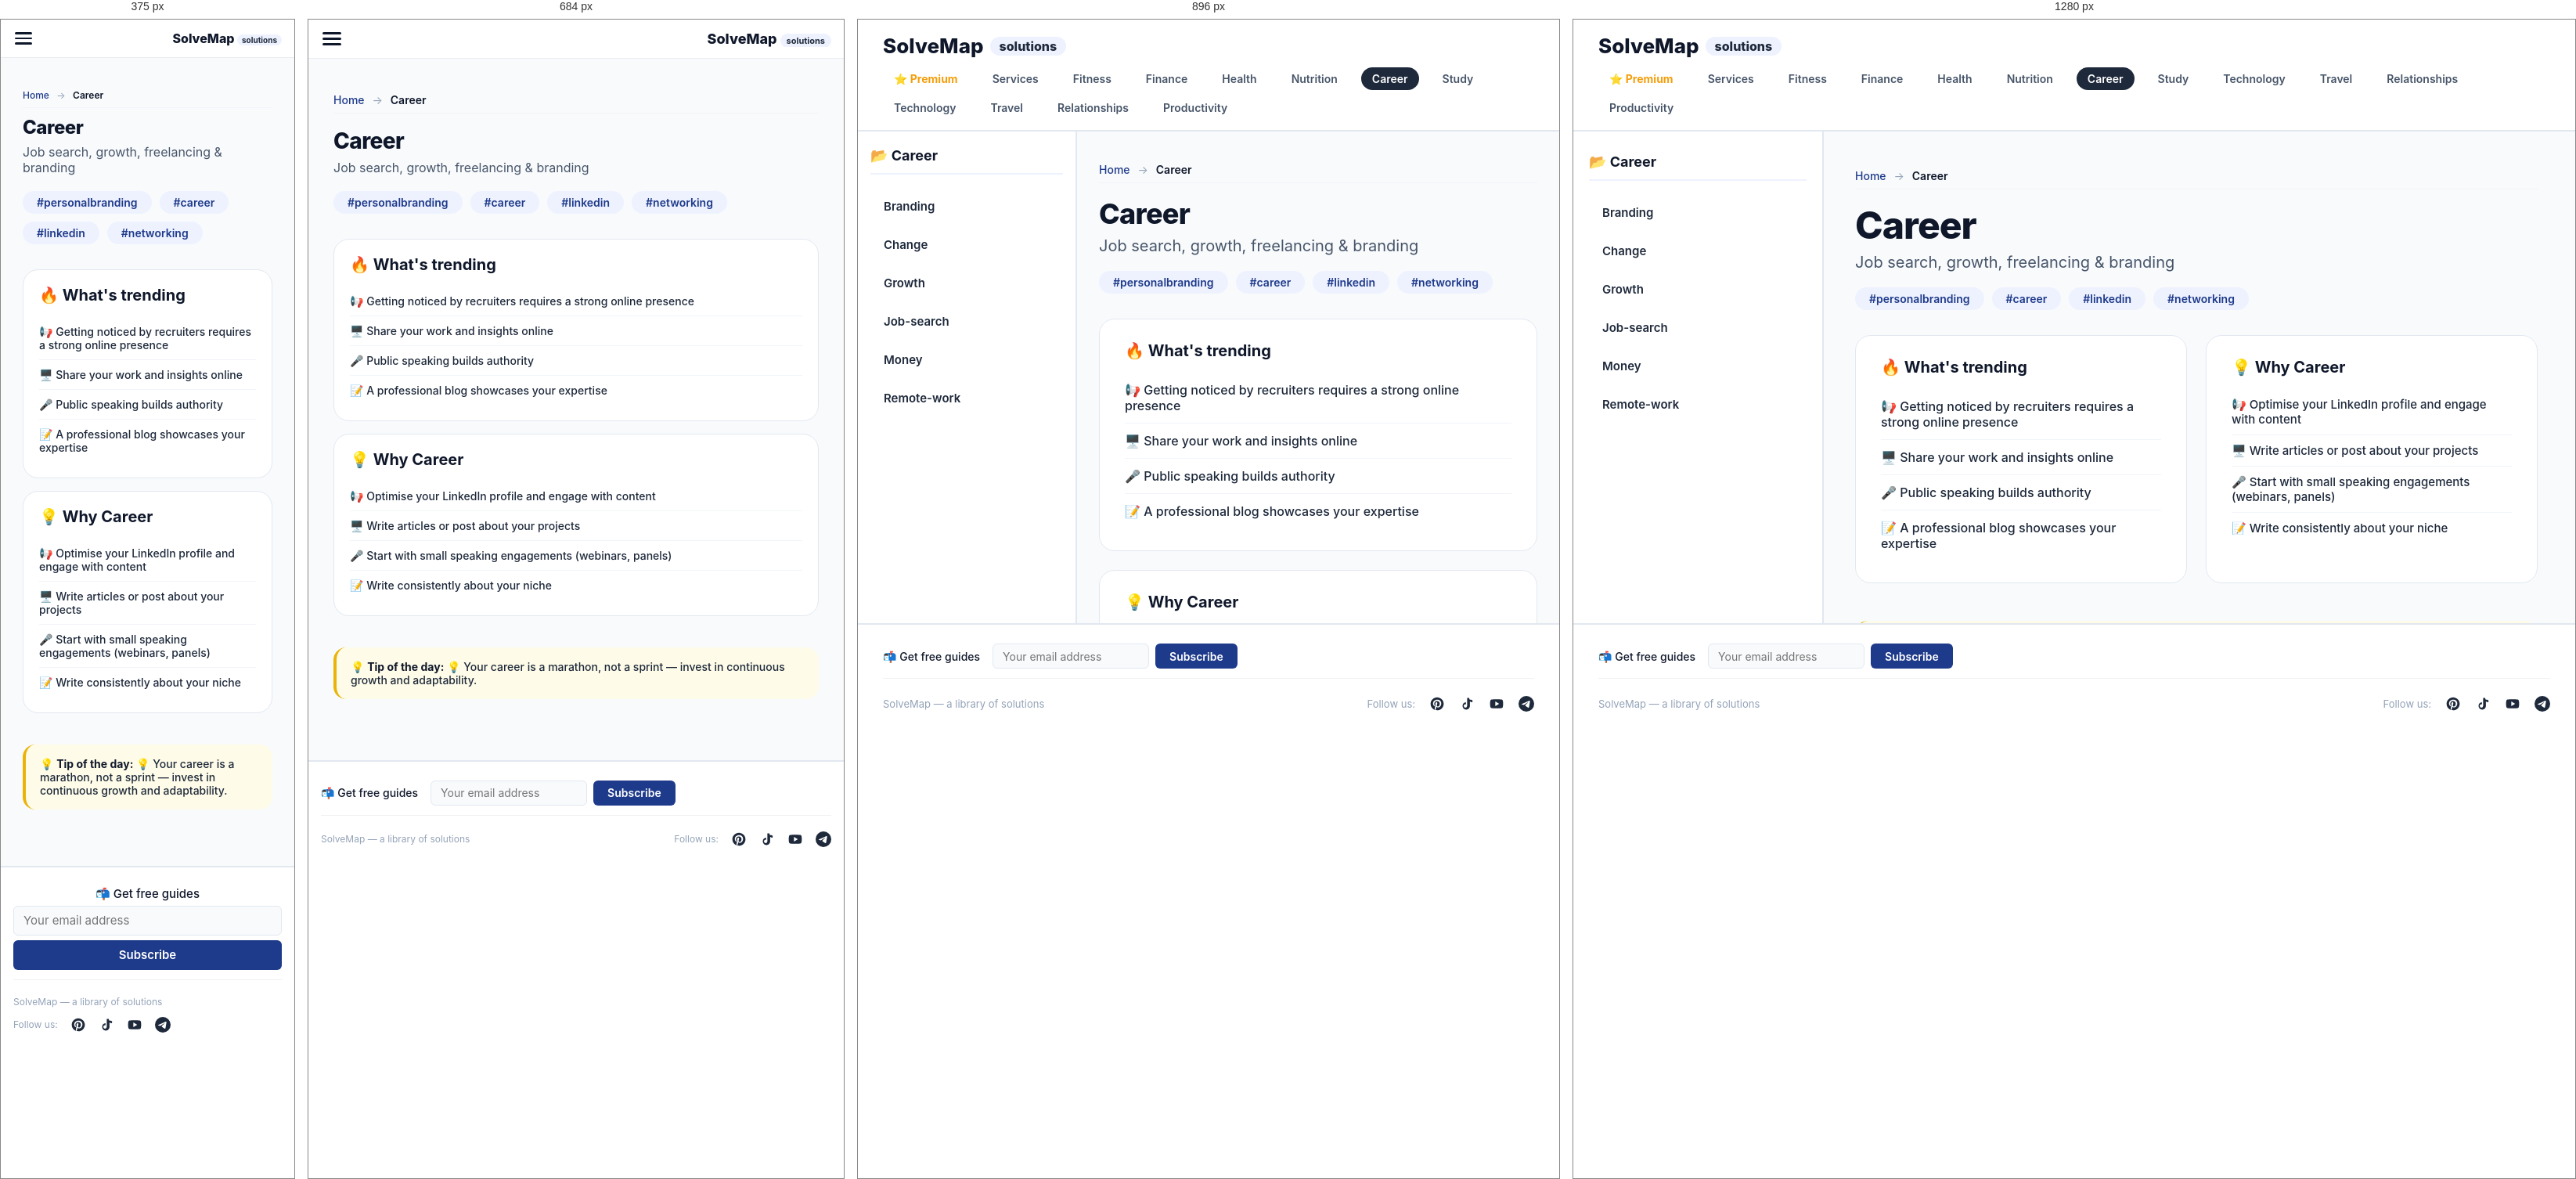
Rendered at 375 px, 684 px, 896 px and 1280 px, left to right.

<!-- file: index.html -->
<!DOCTYPE html>
<html lang="en">
<head>
    <meta charset="UTF-8" />
    <meta name="viewport" content="width=device-width, initial-scale=1.0" />
    <title>Career — SolveMap</title>
    <meta name="description" content="Job search, growth, freelancing &amp; branding — free guides and solutions at SolveMap." />
    <link rel="icon" type="image/png" href="../favicon.png" />
    <link rel="preconnect" href="https://fonts.googleapis.com" />
    <link rel="preconnect" href="https://fonts.gstatic.com" crossorigin />
    <link href="https://fonts.googleapis.com/css2?family=Inter:opsz,wght@14..32,400;14..32,500;14..32,600;14..32,700;14..32,800&display=swap" rel="stylesheet" />
    <style>
        :root { --primary: #1e293b; --accent: #94a3b8; }
        @media (max-width: 768px) {
            html, body {
                overflow: auto !important;
                height: auto !important;
                min-height: 100vh;
            }
            .app {
                display: block !important;
                height: auto !important;
                overflow: visible !important;
            }
            .sidebar {
                display: none !important;
            }
            .main-content {
                display: block !important;
                height: auto !important;
                overflow-y: visible !important;
                padding-bottom: 60px !important;
            }
            #content-inner {
                padding: 16px !important;
            }
            .footer {
                position: relative !important;
                margin-top: 20px !important;
            }
        }
        
    .footer-subscribe {
        display: flex;
        align-items: center;
        gap: 10px 16px;
        flex-wrap: wrap;
        width: 100%;
        padding: 8px 0 12px;
        border-bottom: 1px solid #eef2f0;
        margin-bottom: 10px;
    }
    .footer-subscribe .label {
        font-size: 14px;
        font-weight: 500;
        color: #0f172a;
        white-space: nowrap;
    }
    .footer-subscribe .subscribe-form {
        display: flex;
        align-items: center;
        gap: 8px;
        flex: 0 1 auto;
    }
    .footer-subscribe .subscribe-form input[type="email"] {
        width: 200px;
        height: 32px;
        padding: 4px 12px;
        font-size: 14px;
        background: #f8fafc;
        border: 1px solid #e2e8f0;
        border-radius: 6px;
        outline: none;
        font-family: 'Inter', sans-serif;
        transition: border-color 0.2s;
        box-sizing: border-box;
    }
    .footer-subscribe .subscribe-form input[type="email"]:focus {
        border-color: #1e3a8a;
    }
    .footer-subscribe .subscribe-form button {
        height: 32px;
        padding: 4px 18px;
        font-size: 14px;
        font-weight: 600;
        background: #1e3a8a;
        color: #ffffff;
        border: none;
        border-radius: 6px;
        cursor: pointer;
        font-family: 'Inter', sans-serif;
        white-space: nowrap;
        transition: background 0.2s;
        box-sizing: border-box;
    }
    .footer-subscribe .subscribe-form button:hover {
        background: #2563eb;
    }
    .footer-subscribe .subscribe-message {
        font-size: 13px;
        padding: 2px 10px;
        border-radius: 4px;
        display: none;
        flex-basis: 100%;
    }
    .footer-subscribe .subscribe-message.success {
        display: block;
        color: #166534;
    }
    .footer-subscribe .subscribe-message.error {
        display: block;
        color: #991b1b;
    }
    @media (max-width: 600px) {
        .footer-subscribe {
            flex-direction: column;
            align-items: stretch;
            gap: 6px;
        }
        .footer-subscribe .subscribe-form {
            flex-direction: column;
            align-items: stretch;
            gap: 6px;
        }
        .footer-subscribe .subscribe-form input[type="email"],
        .footer-subscribe .subscribe-form button {
            width: 100%;
            height: 38px;
            font-size: 15px;
        }
        .footer-subscribe .subscribe-form input[type="email"] {
            width: 100%;
        }
        .footer-subscribe .label {
            font-size: 15px;
        }
    }
    
        
    .breadcrumbs {
        font-size: 14px;
        color: #64748b;
        margin-bottom: 20px;
        padding: 8px 0;
        border-bottom: 1px solid #f1f4f9;
    }
    .breadcrumbs a {
        color: #1e3a8a;
        text-decoration: none;
        font-weight: 500;
    }
    .breadcrumbs a:hover {
        text-decoration: underline;
    }
    .breadcrumbs .sep {
        margin: 0 6px;
        color: #94a3b8;
    }
    .breadcrumbs .current {
        color: #0f172a;
        font-weight: 600;
    }
    @media (max-width: 600px) {
        .breadcrumbs {
            font-size: 12px;
            margin-bottom: 12px;
        }
    }
    
        
    /* ----- Блок "Недавно просмотренные" и "Вам также может понравиться" ----- */
    .recently-viewed {
        margin: 32px 0 20px;
        padding: 20px 0;
        border-top: 2px solid #eef2ff;
    }
    .recently-viewed h2 {
        font-size: 22px;
        font-weight: 700;
        margin-bottom: 16px;
        color: #0f172a;
    }
    .related-grid {
        display: grid;
        grid-template-columns: repeat(3, 1fr);
        gap: 16px;
    }
    .related-card {
        background: #ffffff;
        border: 1px solid #f1f4f9;
        border-radius: 12px;
        padding: 14px 16px;
        text-decoration: none;
        color: #0f172a;
        transition: all 0.2s;
        display: flex;
        justify-content: space-between;
        align-items: center;
        gap: 12px;
        max-width: 100%;
        box-sizing: border-box;
    }
    .related-card:hover {
        border-color: #dbe2ed;
        box-shadow: 0 4px 12px rgba(0,0,0,0.04);
        transform: translateY(-2px);
    }
    .related-left {
        display: flex;
        align-items: center;
        gap: 12px;
        flex: 1 1 auto;
        min-width: 0;
    }
    .related-icon {
        font-size: 22px;
        flex-shrink: 0;
    }
    .related-info {
        display: flex;
        flex-direction: column;
        flex: 1 1 auto;
        min-width: 0;
    }
    .related-name {
        font-weight: 600;
        font-size: 14px;
        line-height: 1.3;
        white-space: normal;
        word-break: break-word;
        overflow-wrap: break-word;
    }
    .related-meta {
        font-size: 11px;
        color: #94a3b8;
        font-weight: 500;
        white-space: normal;
        word-break: break-word;
    }
    .related-badge {
        font-size: 10px;
        font-weight: 600;
        color: #1e3a8a;
        background: #eef2ff;
        padding: 2px 10px;
        border-radius: 40px;
        flex-shrink: 0;
    }
    .related-badge.premium-badge {
        background: #f59e0b;
        color: #0f172a;
    }
    .related-card.premium-card {
        border: 2px solid #f59e0b;
        box-shadow: 0 4px 12px rgba(245,158,11,0.15);
    }
    .related-card.premium-card:hover {
        border-color: #d97706;
        box-shadow: 0 8px 24px rgba(245,158,11,0.2);
    }
    @media (max-width: 768px) {
        .related-grid {
            grid-template-columns: 1fr 1fr;
        }
    }
    @media (max-width: 480px) {
        .related-grid {
            grid-template-columns: 1fr;
        }
    }
    /* Фильтры на странице подкатегорий */
    .filter-bar {
        display: flex;
        flex-wrap: wrap;
        gap: 8px 12px;
        margin-bottom: 20px;
        padding: 12px 0;
        border-bottom: 1px solid #f1f4f9;
    }
    .filter-btn {
        padding: 4px 14px;
        border: 1px solid #e2e8f0;
        border-radius: 40px;
        background: #ffffff;
        color: #1e293b;
        font-size: 13px;
        font-weight: 500;
        cursor: pointer;
        transition: all 0.2s;
        font-family: 'Inter', sans-serif;
    }
    .filter-btn:hover {
        background: #f1f4f9;
        border-color: #94a3b8;
    }
    .filter-btn.active {
        background: #1e3a8a;
        color: #ffffff;
        border-color: #1e3a8a;
    }
    .filter-btn.type {
        border-color: #e2e8f0;
    }
    .filter-btn.type.active {
        background: #1e3a8a;
        color: #ffffff;
        border-color: #1e3a8a;
    }
    .filter-label {
        font-size: 13px;
        font-weight: 600;
        color: #475569;
        margin-right: 4px;
    }
    .file-grid {
        display: grid;
        grid-template-columns: repeat(3, 1fr);
        gap: 16px;
    }
    .file-card {
        background: #ffffff;
        border: 1px solid #f1f4f9;
        border-radius: 12px;
        padding: 16px;
        text-decoration: none;
        color: #0f172a;
        transition: all 0.2s;
        display: flex;
        flex-direction: column;
        gap: 6px;
    }
    .file-card:hover {
        border-color: #dbe2ed;
        box-shadow: 0 4px 12px rgba(0,0,0,0.04);
        transform: translateY(-2px);
    }
    .file-card .icon {
        font-size: 24px;
    }
    .file-card .name {
        font-weight: 600;
        font-size: 15px;
        line-height: 1.3;
    }
    .file-card .desc {
        font-size: 13px;
        color: #64748b;
        line-height: 1.4;
    }
    .file-card .badge {
        font-size: 11px;
        font-weight: 600;
        color: #1e3a8a;
        background: #eef2ff;
        padding: 2px 10px;
        border-radius: 40px;
        align-self: flex-start;
    }
    @media (max-width: 768px) {
        .file-grid {
            grid-template-columns: 1fr 1fr;
        }
    }
    @media (max-width: 480px) {
        .file-grid {
            grid-template-columns: 1fr;
        }
    }
    
    </style>
    <link rel="stylesheet" href="../styles/category.css" />
    <script async src="https://www.googletagmanager.com/gtag/js?id=G-FS6Q6N9PCJ"></script>
    <script>window.dataLayer=window.dataLayer||[];function gtag(){dataLayer.push(arguments);}gtag('js',new Date());gtag('config','G-FS6Q6N9PCJ');</script>
</head>
<body>
    <div class="mobile-overlay" id="mobileOverlay"></div>
    <div class="mobile-menu" id="mobileMenu"><button class="close-btn" onclick="closeMobileMenu()">✕</button><div class="menu-back" onclick="window.location.href='../'">← All Categories</div><div class="menu-section-title">📂 Career</div><a href="./branding/">Branding</a><a href="./change/">Change</a><a href="./growth/">Growth</a><a href="./job-search/">Job-search</a><a href="./money/">Money</a><a href="./remote-work/">Remote-work</a></div>
    <div class="mobile-header"><button class="hamburger" id="hamburgerBtn" onclick="toggleMobileMenu()" aria-label="Menu"><span></span><span></span><span></span></button><a class="mobile-logo" href="../">SolveMap <span>solutions</span></a></div>
    <header class="header"><div class="logo" onclick="window.location.href='../'">SolveMap <span>solutions</span></div><nav class="header-categories"><a href="../premium/" style="color:#f59e0b;font-weight:700;">⭐ Premium</a><a href="../services/">Services</a><a href="../fitness/" class="">Fitness</a><a href="../finance/" class="">Finance</a><a href="../health/" class="">Health</a><a href="../nutrition/" class="">Nutrition</a><a href="../career/" class="active">Career</a><a href="../study/" class="">Study</a><a href="../technology/" class="">Technology</a><a href="../travel/" class="">Travel</a><a href="../relationships/" class="">Relationships</a><a href="../productivity/" class="">Productivity</a></nav></header>
    <div class="app"><nav class="sidebar"><div class="sidebar-title">📂 Career</div><ul><li class="sub-link" onclick="window.location.href='./branding/'">Branding</li><li class="sub-link" onclick="window.location.href='./change/'">Change</li><li class="sub-link" onclick="window.location.href='./growth/'">Growth</li><li class="sub-link" onclick="window.location.href='./job-search/'">Job-search</li><li class="sub-link" onclick="window.location.href='./money/'">Money</li><li class="sub-link" onclick="window.location.href='./remote-work/'">Remote-work</li></ul></nav><main class="main-content" id="main-content"><div id="content-inner" class="fade-in"><nav class="breadcrumbs"><a href="../index.html">Home</a> <span class="sep">→</span> <span class="current">Career</span></nav><h1>Career</h1><p class="subtitle">Job search, growth, freelancing &amp; branding</p><div class="tags"><span>#personalbranding</span><span>#career</span><span>#linkedin</span><span>#networking</span></div><div class="content-grid"><div class="trends"><h3>🔥 What's trending</h3><ul><li>📢 Getting noticed by recruiters requires a strong online presence</li><li>🖥️ Share your work and insights online</li><li>🎤 Public speaking builds authority</li><li>📝 A professional blog showcases your expertise</li></ul></div><div class="why-section"><h3>💡 Why Career</h3><ul><li>📢 Optimise your LinkedIn profile and engage with content</li><li>🖥️ Write articles or post about your projects</li><li>🎤 Start with small speaking engagements (webinars, panels)</li><li>📝 Write consistently about your niche</li></ul></div><div class="tip-box">💡 <strong>Tip of the day:</strong> 💡 Your career is a marathon, not a sprint — invest in continuous growth and adaptability.</div></div></div></main></div>
    <footer class="footer">
    <div class="footer-subscribe">
        <span class="label">📬 Get free guides</span>
        <form class="subscribe-form" data-source="category:career">
            <input type="email" placeholder="Your email address" required />
            <button type="submit">Subscribe</button>
        </form>
        <div class="subscribe-message"></div>
    </div>
    <div style="display:flex;flex-wrap:wrap;justify-content:space-between;align-items:center;width:100%;gap:12px;"><span>SolveMap — a library of solutions</span><div class="socials"><span class="label">Follow us:</span><a href="https://pinterest.com/solvemap/" title="Pinterest"><svg viewBox="0 0 24 24"><path d="M12 2C6.48 2 2 6.48 2 12c0 4.23 2.66 7.86 6.45 9.21-.09-.78-.17-1.98.03-2.83.18-.76 1.15-4.88 1.15-4.88s-.29-.58-.29-1.44c0-1.35.78-2.36 1.76-2.36.83 0 1.23.62 1.23 1.37 0 .84-.53 2.09-.81 3.25-.23.97.49 1.76 1.44 1.76 1.73 0 3.06-1.82 3.06-4.45 0-2.33-1.67-3.95-4.06-3.95-2.77 0-4.39 2.08-4.39 4.23 0 .84.32 1.74.72 2.23.08.1.09.18.06.28-.07.29-.23.91-.26 1.04-.04.18-.14.22-.33.13-1.24-.58-2.02-2.38-2.02-3.83 0-3.12 2.27-5.99 6.54-5.99 3.43 0 6.1 2.45 6.1 5.72 0 3.41-2.15 6.16-5.14 6.16-1 0-1.94-.52-2.26-1.13 0 0-.49 1.88-.61 2.34-.22.85-.82 1.92-1.22 2.57.92.28 1.9.44 2.92.44 5.52 0 10-4.48 10-10S17.52 2 12 2z"/></svg></a><a href="https://www.tiktok.com/@solvemap" title="Tiktok"><svg viewBox="0 0 24 24"><path d="M16.6 5.82s.51.5 0 0A4.278 4.278 0 0 1 15.54 3h-3.09v12.4a2.592 2.592 0 0 1-2.59 2.5c-1.42 0-2.6-1.16-2.6-2.6 0-1.44 1.18-2.6 2.6-2.6.26 0 .51.04.75.12v-3.1a5.7 5.7 0 0 0-5.16 5.63c0 3.11 2.5 5.63 5.6 5.63 3.1 0 5.6-2.52 5.6-5.63V8.3c1.13.77 2.48 1.2 3.9 1.2V6.24c-.68 0-1.35-.24-1.9-.67z"/></svg></a><a href="https://www.youtube.com/@solvemap_top" title="Youtube"><svg viewBox="0 0 24 24"><path d="M21.58 7.19c-.23-.86-.91-1.54-1.77-1.77C18.25 5 12 5 12 5s-6.25 0-7.81.42c-.86.23-1.54.91-1.77 1.77C2 8.75 2 12 2 12s0 3.25.42 4.81c.23.86.91 1.54 1.77 1.77C5.75 19 12 19 12 19s6.25 0 7.81-.42c.86-.23 1.54-.91 1.77-1.77C22 15.25 22 12 22 12s0-3.25-.42-4.81zM10 15.5v-7l6 3.5-6 3.5z"/></svg></a><a href="https://t.me/solvemap" title="Telegram"><svg viewBox="0 0 24 24"><path d="M11.944 0A12 12 0 0 0 0 12a12 12 0 0 0 12 12 12 12 0 0 0 12-12A12 12 0 0 0 12 0a12 12 0 0 0-.056 0zm4.962 7.224c.1-.002.321.023.465.14a.506.506 0 0 1 .171.325c.016.093.036.306.02.472-.18 1.898-.962 6.502-1.36 8.627-.168.9-.499 1.201-.82 1.23-.696.065-1.225-.46-1.9-.902-1.056-.693-1.653-1.124-2.678-1.8-1.185-.78-.417-1.21.258-1.91.177-.184 3.247-2.977 3.307-3.23.007-.032.014-.15-.056-.212s-.174-.041-.249-.024c-.106.024-1.793 1.14-5.061 3.345-.48.33-.913.49-1.302.48-.428-.008-1.252-.241-1.865-.44-.752-.245-1.349-.374-1.297-.789.027-.216.325-.437.893-.663 3.498-1.524 5.83-2.529 6.998-3.014 3.332-1.386 4.025-1.627 4.476-1.635z"/></svg></a></div></div></footer>
    <script>
        function toggleMobileMenu(){var m=document.getElementById('mobileMenu');var o=document.getElementById('mobileOverlay');var h=document.getElementById('hamburgerBtn');m.classList.toggle('active');o.classList.toggle('active');h.classList.toggle('active');document.body.style.overflow=m.classList.contains('active')?'hidden':'';}
        function closeMobileMenu(){document.getElementById('mobileMenu').classList.remove('active');document.getElementById('mobileOverlay').classList.remove('active');document.getElementById('hamburgerBtn').classList.remove('active');document.body.style.overflow='';}
        document.getElementById('mobileOverlay').addEventListener('click',closeMobileMenu);
        document.querySelectorAll('.mobile-menu a').forEach(function(l){l.addEventListener('click',closeMobileMenu);});
    </script>
    
    <script>
    (function() {
        const SUBSCRIBE_URL = "https://script.google.com/macros/s/AKfycbwKzazGv4KsmpHuwRLcF7hod3tXJq9anPnKzRjvEqaaHUOKzn_8zAgSNkF0kxX-U2Mn/exec";
        
        function handleSubscribeForm(form) {
            const emailInput = form.querySelector('input[type="email"]');
            const messageDiv = form.parentElement.querySelector('.subscribe-message');
            const email = emailInput.value.trim();
            
            if (!email || !email.includes('@')) {
                showMessage(messageDiv, 'Please enter a valid email.', 'error');
                return;
            }
            
            const source = form.dataset.source || 'unknown';
            const url = SUBSCRIBE_URL + '?email=' + encodeURIComponent(email) + '&source=' + encodeURIComponent(source);
            
            fetch(url)
            .then(response => response.text())
            .then(text => {
                try {
                    return JSON.parse(text);
                } catch (e) {
                    if (response.ok) {
                        return { success: true, message: 'Subscribed!' };
                    } else {
                        return { success: false, error: 'Server error' };
                    }
                }
            })
            .then(data => {
                if (data.success) {
                    showMessage(messageDiv, '✅ You are subscribed!', 'success');
                    emailInput.value = '';
                } else {
                    let errorMsg = data.message || data.error || 'Something went wrong.';
                    showMessage(messageDiv, '❌ ' + errorMsg, 'error');
                }
            })
            .catch(error => {
                console.error('Subscribe error:', error);
                showMessage(messageDiv, '✅ You are subscribed!', 'success');
                emailInput.value = '';
            });
        }
        
        function showMessage(container, text, type) {
            if (!container) return;
            container.textContent = text;
            container.className = 'subscribe-message ' + type;
            container.style.display = 'block';
            clearTimeout(container._timeout);
            container._timeout = setTimeout(() => {
                container.style.display = 'none';
            }, 5000);
        }
        
        document.addEventListener('DOMContentLoaded', function() {
            document.querySelectorAll('.subscribe-form').forEach(function(form) {
                form.addEventListener('submit', function(e) {
                    e.preventDefault();
                    handleSubscribeForm(form);
                });
            });
        });
    })();
    </script>
    
</body>
</html>

/* @media block from category.css */
@media (max-width:1024px) { .sidebar { width:280px; padding:20px 16px; } .main-content { padding:32px 28px; } .main-content h1 { font-size:36px; } .main-content .content-grid { grid-template-columns:1fr; } }

/* @media block from category.css */
@media (max-width:768px) { .header { flex-direction:column; align-items:stretch; padding:16px; } .header-categories { gap:6px 12px; justify-content:center; } .app { flex-direction:column; overflow:visible; height:auto; } .sidebar { width:100%; border-right:none; border-bottom:2px solid #e2e8f0; height:auto; max-height:300px; overflow-y:auto; } .main-content { padding:24px 20px; overflow:visible; } .main-content h1 { font-size:32px; } .footer { flex-direction:column; align-items:flex-start; padding:16px; } }

/* @media block from category.css */
@media (max-width:480px) { .main-content h1 { font-size:28px; } }

/* @media block from category.css */
@media (max-width: 768px) {
    body { padding: 0; }
    .header { display: none !important; }
    
    .mobile-header {
        display: flex !important;
        justify-content: space-between;
        align-items: center;
        padding: 10px 16px;
        border-bottom: 1px solid #e9edf2;
        background: white;
        gap: 10px;
        position: sticky;
        top: 0;
        z-index: 9990;
    }
    
    .hamburger {
        display: flex !important;
        flex-direction: column;
        gap: 4px;
        cursor: pointer;
        padding: 6px 2px;
        background: transparent;
        border: none;
        flex-shrink: 0;
        z-index: 10001;
        order: 1;
    }
    .hamburger span {
        display: block;
        width: 24px;
        height: 3px;
        background: #0f172a;
        border-radius: 3px;
        transition: all 0.3s ease;
    }
    .hamburger.active span:nth-child(1) {
        transform: rotate(45deg) translate(4px, 5px);
    }
    .hamburger.active span:nth-child(2) {
        opacity: 0;
    }
    .hamburger.active span:nth-child(3) {
        transform: rotate(-45deg) translate(4px, -5px);
    }
    
    .mobile-logo {
        font-size: 18px;
        font-weight: 800;
        color: #0f172a;
        text-decoration: none;
        flex-shrink: 1;
        min-width: 0;
        overflow: hidden;
        white-space: nowrap;
        order: 2;
        text-align: right;
    }
    .mobile-logo span {
        color: var(--primary);
        background: #eef2ff;
        padding: 2px 8px;
        border-radius: 40px;
        font-size: 11px;
        font-weight: 700;
    }
    
    .mobile-overlay {
        display: none;
        position: fixed;
        top: 0;
        left: 0;
        width: 100%;
        height: 100%;
        background: rgba(0,0,0,0.4);
        z-index: 9999;
    }
    .mobile-overlay.active { display: block; }
    
    .mobile-menu {
        display: none;
        position: fixed;
        top: 0;
        left: -280px;
        width: 280px;
        height: 100%;
        background: white;
        padding: 60px 0 30px;
        box-shadow: 4px 0 20px rgba(0,0,0,0.1);
        z-index: 10000;
        transition: left 0.3s cubic-bezier(0.4, 0, 0.2, 1);
        overflow-y: auto;
    }
    .mobile-menu.active {
        left: 0;
        display: block;
    }
    .mobile-menu .close-btn {
        position: absolute;
        top: 12px;
        right: 16px;
        font-size: 24px;
        background: none;
        border: none;
        cursor: pointer;
        color: #0f172a;
        padding: 4px 8px;
    }
    .mobile-menu a {
        display: block;
        padding: 14px 20px;
        font-size: 15px;
        font-weight: 600;
        color: #1e293b;
        transition: background 0.15s;
        border-bottom: 1px solid #f8fafc;
        text-decoration: none;
    }
    .mobile-menu a:active { background: #f1f4f9; }
    .mobile-menu a .icon {
        display: none;
    }
    
    .sidebar { display: none !important; }
    
    .app { flex-direction: column; height: auto; overflow: visible; }
    .main-content {
        padding: 20px 16px 30px !important;
        flex: 1;
        overflow: visible;
        height: auto;
    }
    .main-content h1 { font-size: 28px !important; }
    .main-content .subtitle { font-size: 16px !important; }
    .main-content .content-grid { 
        grid-template-columns: 1fr !important; 
        gap: 16px !important;
    }
    .main-content .trends,
    .main-content .why-section {
        padding: 20px !important;
    }
    .main-content .trends li,
    .main-content .why-section li {
        font-size: 14px !important;
        padding: 10px 0 !important;
    }
    .tip-box {
        font-size: 14px !important;
        padding: 16px 18px !important;
    }
    
    .footer {
        margin-top: 32px !important;
        padding: 16px 16px !important;
        flex-direction: column !important;
        align-items: center !important;
        text-align: center !important;
        gap: 10px !important;
        font-size: 12px !important;
    }
    .footer .socials { gap: 16px; }
    .footer .socials svg { width: 20px; height: 20px; }
    .footer .socials .label { font-size: 12px; }
}

/* @media block from category.css */
@media (max-width: 400px) {
    .main-content { padding: 16px 12px 24px !important; }
    .main-content h1 { font-size: 24px !important; }
    .mobile-menu { width: 260px; }
    .mobile-logo { font-size: 16px; }
    .mobile-logo span { font-size: 10px; padding: 1px 6px; }
    .hamburger span { width: 22px; height: 2.5px; }
}